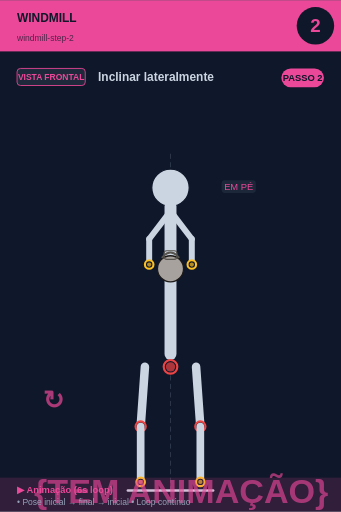
t = 0.00 s
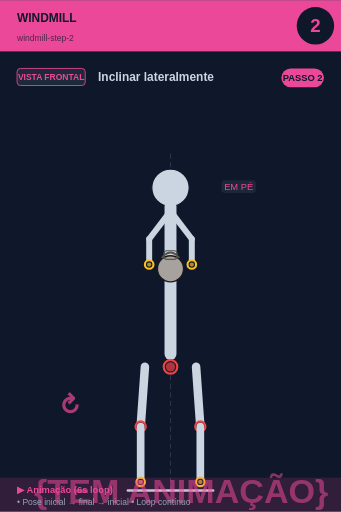
t = 0.75 s
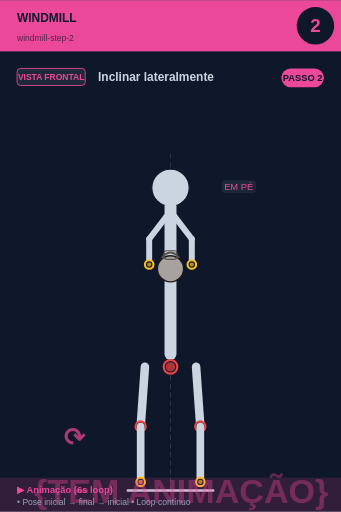
t = 2.25 s
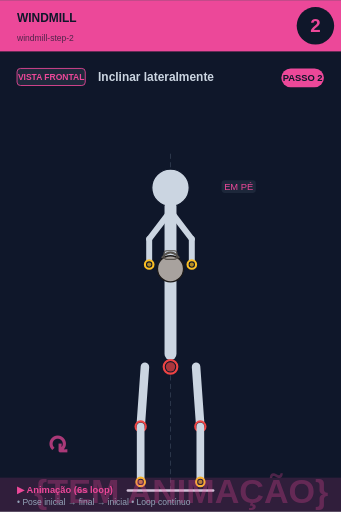
t = 3.00 s
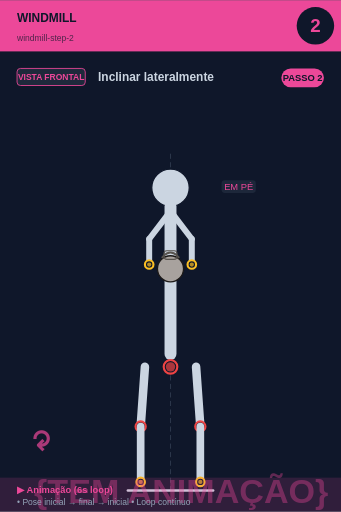
t = 3.75 s
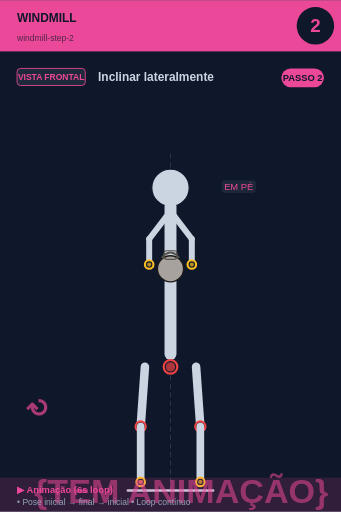
t = 5.25 s

The animated SVG that drew these frames (rendered in a browser with its animation timeline set to each time). Animation: 2 SMIL elements (animate=1,animateTransform=1); one cycle of 6.00 s, repeats indefinitely.

<svg xmlns="http://www.w3.org/2000/svg" viewBox="0 0 400 600" width="400" height="600">
<rect width="400" height="600" fill="#0f172a"/>

<!-- Header -->
<rect x="0" y="0" width="400" height="60" fill="#ec4899"/>
<text x="20" y="25" font-size="14" font-weight="bold" fill="#0f172a" font-family="sans-serif">WINDMILL</text>
<text x="20" y="48" font-size="10" fill="#0f172a" opacity="0.7" font-family="sans-serif">windmill-step-2</text>

<!-- Step circle -->
<circle cx="370" cy="30" r="22" fill="#0f172a"/>
<text x="370" y="37" font-size="22" font-weight="bold" fill="#ec4899" text-anchor="middle" font-family="sans-serif">2</text>

<!-- Vista + título -->
<rect x="20" y="80" width="80" height="20" rx="4" fill="#1e293b" stroke="#ec4899" stroke-width="1"/>
<text x="60" y="94" font-size="10" font-weight="bold" fill="#ec4899" text-anchor="middle" font-family="sans-serif">VISTA FRONTAL</text>
<text x="115" y="95" font-size="14" font-weight="bold" fill="#cbd5e1" font-family="sans-serif">Inclinar lateralmente</text>

<!-- Corpo + animação -->
<g transform="translate(0, 50)">
<line x1="200" y1="130" x2="200" y2="530" stroke="#475569" stroke-width="1" stroke-dasharray="6,4" opacity="0.6"/><circle cx="200" cy="170" r="12" fill="#0f172a" stroke="#fbbf24" stroke-width="2.5"/><circle cx="200" cy="170" r="9.5" fill="#fbbf24" opacity="0.7"/><circle cx="200" cy="170" r="22" fill="#cbd5e1" stroke="#0f172a" stroke-width="1.5"/><line x1="200" y1="192" x2="200" y2="365" stroke="#cbd5e1" stroke-width="14" stroke-linecap="round"/><circle cx="200" cy="380" r="8" fill="#0f172a" stroke="#ef4444" stroke-width="2.5"/><circle cx="200" cy="380" r="5.5" fill="#ef4444" opacity="0.7"/><line x1="198" y1="200" x2="175" y2="230" stroke="#cbd5e1" stroke-width="7" stroke-linecap="round"/><line x1="202" y1="200" x2="225" y2="230" stroke="#cbd5e1" stroke-width="7" stroke-linecap="round"/><line x1="175" y1="230" x2="175" y2="260" stroke="#cbd5e1" stroke-width="7" stroke-linecap="round"/><line x1="225" y1="230" x2="225" y2="260" stroke="#cbd5e1" stroke-width="7" stroke-linecap="round"/><circle cx="200" cy="265" r="15.299999999999999" fill="#a8a29e" stroke="#1c1917" stroke-width="1.5"/><path d="M 189.8 252.25 Q 200 239.5 210.2 252.25" fill="none" stroke="#57534e" stroke-width="2.125"/><rect x="192.35" y="243.75" width="15.299999999999999" height="10.2" rx="3.4" fill="none" stroke="#57534e" stroke-width="1.275"/><circle cx="175" cy="260" r="5" fill="#0f172a" stroke="#fbbf24" stroke-width="2.5"/><circle cx="175" cy="260" r="2.5" fill="#fbbf24" opacity="0.7"/><circle cx="225" cy="260" r="5" fill="#0f172a" stroke="#fbbf24" stroke-width="2.5"/><circle cx="225" cy="260" r="2.5" fill="#fbbf24" opacity="0.7"/><line x1="170" y1="380" x2="165" y2="450" stroke="#cbd5e1" stroke-width="10" stroke-linecap="round"/><line x1="230" y1="380" x2="235" y2="450" stroke="#cbd5e1" stroke-width="10" stroke-linecap="round"/><circle cx="165" cy="450" r="6" fill="#0f172a" stroke="#ef4444" stroke-width="2.5"/><circle cx="165" cy="450" r="3.5" fill="#ef4444" opacity="0.7"/><circle cx="235" cy="450" r="6" fill="#0f172a" stroke="#ef4444" stroke-width="2.5"/><circle cx="235" cy="450" r="3.5" fill="#ef4444" opacity="0.7"/><line x1="165" y1="450" x2="165" y2="515" stroke="#cbd5e1" stroke-width="9" stroke-linecap="round"/><line x1="235" y1="450" x2="235" y2="515" stroke="#cbd5e1" stroke-width="9" stroke-linecap="round"/><circle cx="165" cy="515" r="5" fill="#0f172a" stroke="#fbbf24" stroke-width="2.5"/><circle cx="165" cy="515" r="2.5" fill="#fbbf24" opacity="0.7"/><circle cx="235" cy="515" r="5" fill="#0f172a" stroke="#fbbf24" stroke-width="2.5"/><circle cx="235" cy="515" r="2.5" fill="#fbbf24" opacity="0.7"/><line x1="150" y1="525" x2="250" y2="525" stroke="#cbd5e1" stroke-width="3" stroke-linecap="round"/><rect x="259.875" y="161" width="40.25" height="15" rx="4" fill="#1e293b" opacity="0.95"/><text x="280" y="173" font-size="11" fill="#ec4899" text-anchor="middle" font-family="sans-serif" font-weight="500">EM PÉ</text>
<!-- Indicador de movimento animado no canto inferior -->
<g opacity="0.7">
<text x="40" y="540" font-size="40" fill="#ec4899" font-weight="bold" font-family="sans-serif">
{TEM ANIMAÇÃO}
<animate attributeName="opacity" values="0.9;0.4;0.9" dur="6s" repeatCount="indefinite"/>
</text>
</g>
</g>

<!-- Footer -->
<rect x="0" y="560" width="400" height="40" fill="#ec4899" opacity="0.15"/>
<text x="20" y="578" font-size="11" font-weight="bold" fill="#ec4899" font-family="sans-serif">▶ Animação (6s loop)</text>
<text x="20" y="592" font-size="10" fill="#94a3b8" font-family="sans-serif">• Pose inicial → final → inicial • Loop contínuo</text>

<!-- Tag PASSO N -->
<g transform="translate(330, 80)">
<rect x="0" y="0" width="50" height="22" rx="11" fill="#ec4899"/>
<text x="25" y="15" font-size="11" font-weight="bold" fill="#0f172a" text-anchor="middle" font-family="sans-serif">PASSO 2</text>
</g>

<!-- Seta animada (movimento ↕) -->
<g transform="translate(50, 480)">
<text font-size="30" fill="#ec4899" font-weight="bold" font-family="sans-serif" opacity="0.7">↻
<animateTransform attributeName="transform" type="rotate" from="0 15 15" to="360 15 15" dur="6s" repeatCount="indefinite"/>
</text>
</g>
</svg>
